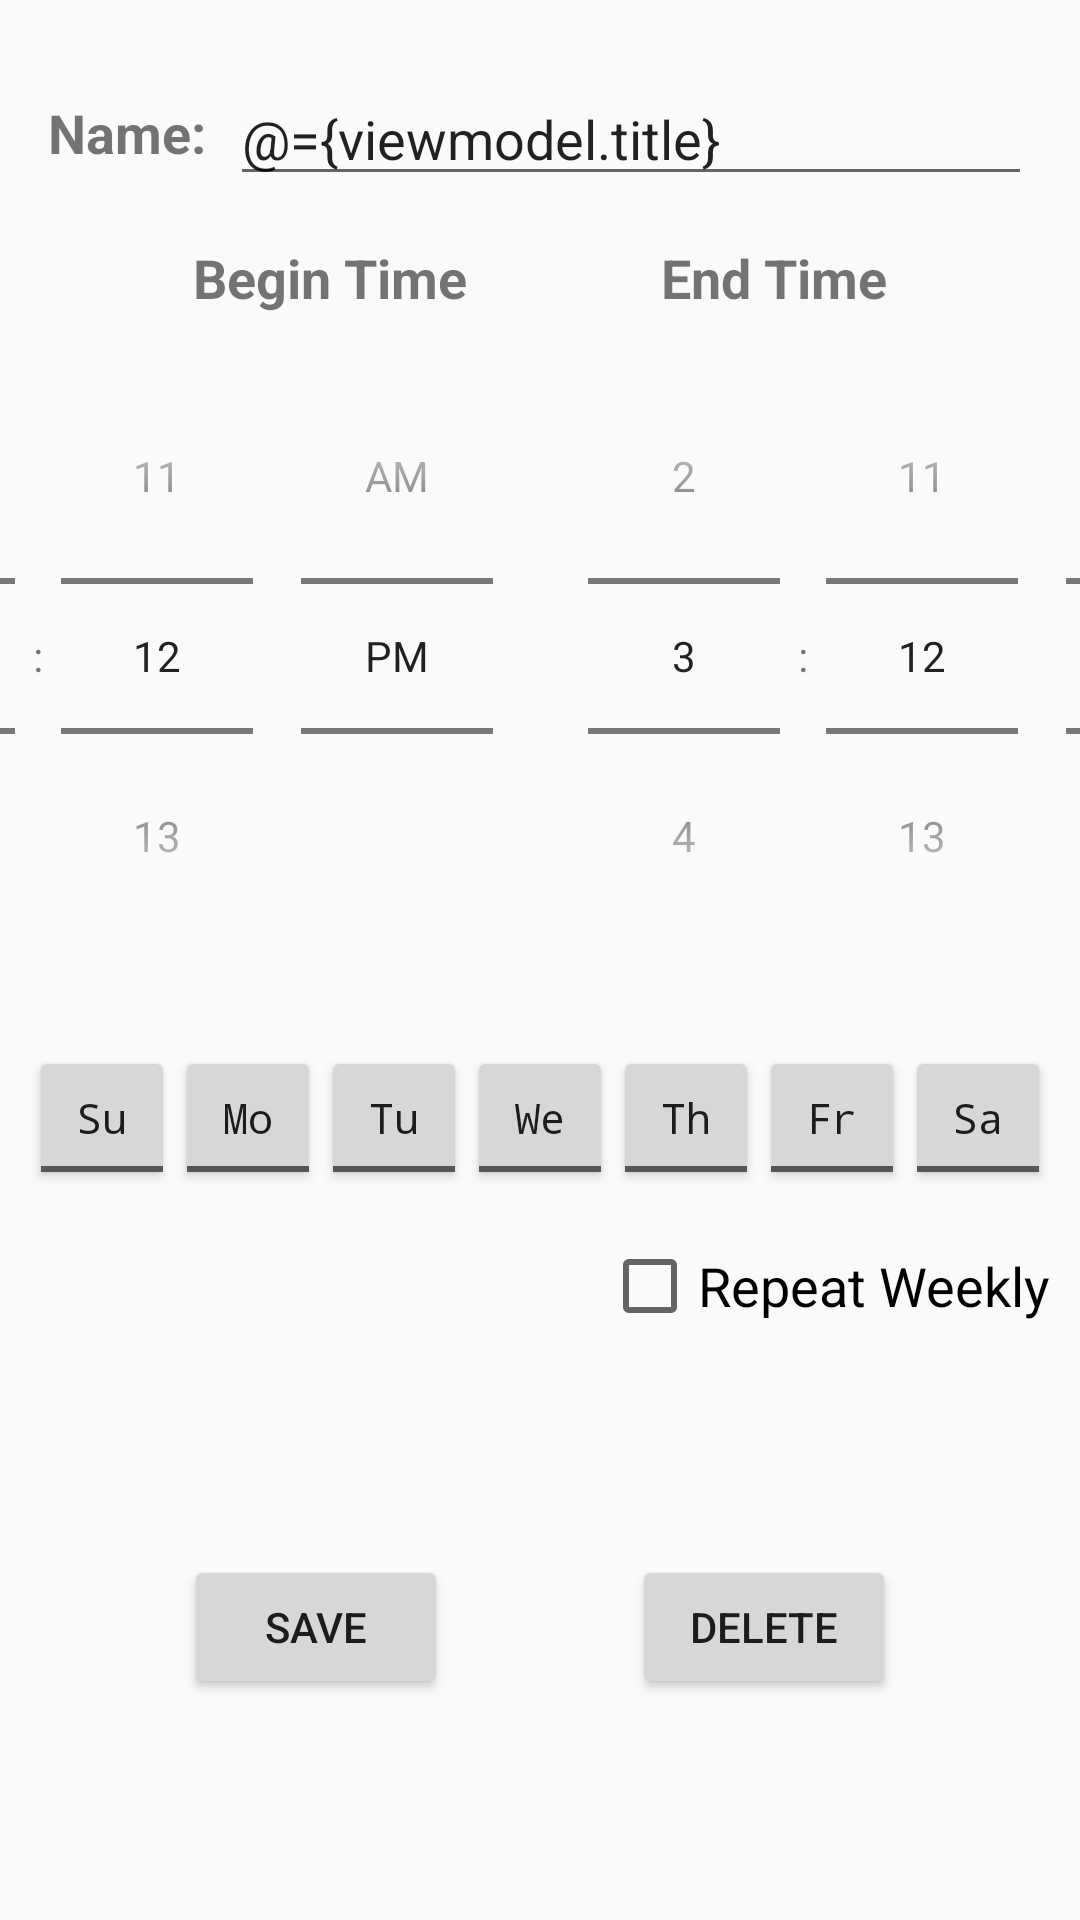

Reconstruct the res/layout file that produces this screen, plus the resources it refers to.
<!-- AndroidManifest.xml: application theme AppTheme -->
<!-- res/layout/fragment_timeslot_detail.xml -->
<?xml version="1.0" encoding="utf-8"?>
<layout xmlns:android="http://schemas.android.com/apk/res/android"
    xmlns:app="http://schemas.android.com/apk/res-auto"
    xmlns:tools="http://schemas.android.com/tools">

    <data>

        <import type="android.view.View" />

        <variable
            name="viewmodel"
            type="com.mycompany.chservicetime.timeslotdetail.TimeslotDetailViewModel" />
    </data>

    <androidx.constraintlayout.widget.ConstraintLayout
        android:layout_width="match_parent"
        android:layout_height="match_parent"
        tools:context=".timeslotdetail.TimeslotDetailFragment">

        <Button
            android:id="@+id/delete_button"
            android:layout_width="wrap_content"
            android:layout_height="wrap_content"
            android:onClick="@{()->viewmodel.deleteTimeslot()}"
            android:text="@string/delete_button"
            android:visibility="@{viewmodel.newTimeslot ? View.GONE : View.VISIBLE}"
            app:layout_constraintEnd_toEndOf="parent"
            app:layout_constraintHorizontal_bias="0.5"
            app:layout_constraintStart_toEndOf="@+id/save_button"
            app:layout_constraintTop_toTopOf="@+id/save_button" />

        <Button
            android:id="@+id/save_button"
            android:layout_width="wrap_content"
            android:layout_height="wrap_content"
            android:onClick="@{()->viewmodel.saveTimeslot()}"
            android:text="@string/save_button"
            app:layout_constraintBottom_toBottomOf="parent"
            app:layout_constraintEnd_toStartOf="@+id/delete_button"
            app:layout_constraintHorizontal_bias="0.5"
            app:layout_constraintStart_toStartOf="parent"
            app:layout_constraintTop_toBottomOf="@+id/repeat_checkBox" />

        <TextView
            android:id="@+id/textView5"
            android:layout_width="wrap_content"
            android:layout_height="wrap_content"
            android:layout_marginStart="16dp"
            android:layout_marginTop="8dp"
            android:text="Name:"
            android:textSize="18sp"
            android:textStyle="bold"
            app:layout_constraintStart_toStartOf="parent"
            app:layout_constraintTop_toTopOf="@+id/timeslot_title" />

        <EditText
            android:id="@+id/timeslot_title"
            android:layout_width="0dp"
            android:layout_height="wrap_content"
            android:layout_marginStart="8dp"
            android:layout_marginTop="24dp"
            android:layout_marginEnd="16dp"
            android:ems="20"
            android:hint="Pleae input a name."
            android:inputType="textPersonName"
            android:text="@={viewmodel.title}"
            android:textSize="18sp"
            app:layout_constraintEnd_toEndOf="parent"
            app:layout_constraintStart_toEndOf="@+id/textView5"
            app:layout_constraintTop_toTopOf="parent" />

        <ToggleButton
            android:id="@+id/day_fri_button"
            android:layout_width="wrap_content"
            android:layout_height="wrap_content"
            android:checked="@={viewmodel.day5Selected}"
            android:fontFamily="monospace"
            android:minWidth="0dp"
            android:paddingLeft="16dp"
            android:paddingRight="16dp"
            android:text="ToggleButton"
            android:textAllCaps="false"
            android:textOff="Fr"
            android:textOn="Fr"
            app:layout_constraintBottom_toBottomOf="@+id/day_sat_button"
            app:layout_constraintEnd_toStartOf="@+id/day_sat_button"
            app:layout_constraintHorizontal_bias="0.5"
            app:layout_constraintStart_toEndOf="@+id/day_thu_button" />

        <ToggleButton
            android:id="@+id/day_sun_button"
            android:layout_width="wrap_content"
            android:layout_height="wrap_content"
            android:layout_marginStart="16dp"
            android:checked="@={viewmodel.day0Selected}"
            android:fontFamily="monospace"
            android:minWidth="0dp"
            android:paddingLeft="16dp"
            android:paddingRight="16dp"
            android:text="ToggleButton"
            android:textAllCaps="false"
            android:textOff="Su"
            android:textOn="Su"
            app:layout_constraintBottom_toBottomOf="@+id/day_mon_button"
            app:layout_constraintEnd_toStartOf="@+id/day_mon_button"
            app:layout_constraintHorizontal_bias="0.5"
            app:layout_constraintStart_toStartOf="parent" />

        <ToggleButton
            android:id="@+id/day_mon_button"
            android:layout_width="wrap_content"
            android:layout_height="wrap_content"
            android:checked="@={viewmodel.day1Selected}"
            android:fontFamily="monospace"
            android:minWidth="0dp"
            android:paddingLeft="16dp"
            android:paddingRight="16dp"
            android:text="ToggleButton"
            android:textAllCaps="false"
            android:textOff="Mo"
            android:textOn="Mo"
            app:layout_constraintBottom_toBottomOf="@+id/day_tue_button"
            app:layout_constraintEnd_toStartOf="@+id/day_tue_button"
            app:layout_constraintHorizontal_bias="0.5"
            app:layout_constraintStart_toEndOf="@+id/day_sun_button" />

        <ToggleButton
            android:id="@+id/day_tue_button"
            android:layout_width="wrap_content"
            android:layout_height="wrap_content"
            android:checked="@={viewmodel.day2Selected}"
            android:fontFamily="monospace"
            android:minWidth="0dp"
            android:paddingLeft="16dp"
            android:paddingRight="16dp"
            android:text="ToggleButton"
            android:textAllCaps="false"
            android:textOff="Tu"
            android:textOn="Tu"
            app:layout_constraintBottom_toBottomOf="@+id/day_wed_button"
            app:layout_constraintEnd_toStartOf="@+id/day_wed_button"
            app:layout_constraintHorizontal_bias="0.5"
            app:layout_constraintStart_toEndOf="@+id/day_mon_button" />

        <ToggleButton
            android:id="@+id/day_wed_button"
            android:layout_width="wrap_content"
            android:layout_height="wrap_content"
            android:checked="@={viewmodel.day3Selected}"
            android:fontFamily="monospace"
            android:minWidth="0dp"
            android:paddingLeft="16dp"
            android:paddingRight="16dp"
            android:text="ToggleButton"
            android:textAllCaps="false"
            android:textOff="We"
            android:textOn="We"
            app:layout_constraintBottom_toBottomOf="@+id/day_thu_button"
            app:layout_constraintEnd_toStartOf="@+id/day_thu_button"
            app:layout_constraintHorizontal_bias="0.5"
            app:layout_constraintStart_toEndOf="@+id/day_tue_button" />

        <ToggleButton
            android:id="@+id/day_thu_button"
            android:layout_width="wrap_content"
            android:layout_height="wrap_content"
            android:checked="@={viewmodel.day4Selected}"
            android:fontFamily="monospace"
            android:minWidth="0dp"
            android:paddingLeft="16dp"
            android:paddingRight="16dp"
            android:text="ToggleButton"
            android:textAllCaps="false"
            android:textOff="Th"
            android:textOn="Th"
            app:layout_constraintBottom_toBottomOf="@+id/day_fri_button"
            app:layout_constraintEnd_toStartOf="@+id/day_fri_button"
            app:layout_constraintHorizontal_bias="0.5"
            app:layout_constraintStart_toEndOf="@+id/day_wed_button" />

        <ToggleButton
            android:id="@+id/day_sat_button"
            android:layout_width="wrap_content"
            android:layout_height="wrap_content"
            android:layout_marginTop="24dp"
            android:layout_marginEnd="16dp"
            android:checked="@={viewmodel.day6Selected}"
            android:fontFamily="monospace"
            android:minWidth="0dp"
            android:paddingLeft="16dp"
            android:paddingRight="16dp"
            android:text="ToggleButton"
            android:textAllCaps="false"
            android:textOff="Sa"
            android:textOn="Sa"
            app:layout_constraintEnd_toEndOf="parent"
            app:layout_constraintHorizontal_bias="0.5"
            app:layout_constraintStart_toEndOf="@+id/day_fri_button"
            app:layout_constraintTop_toBottomOf="@+id/timeslot_end_time" />

        <CheckBox
            android:id="@+id/repeat_checkBox"
            android:layout_width="wrap_content"
            android:layout_height="wrap_content"
            android:layout_marginTop="16dp"
            android:checked="@={viewmodel.repeated}"
            android:text="Repeat Weekly"
            android:textSize="18sp"
            app:layout_constraintEnd_toEndOf="@+id/day_sat_button"
            app:layout_constraintTop_toBottomOf="@+id/day_sat_button" />

        <TimePicker
            android:id="@+id/timeslot_begin_time"
            android:layout_width="wrap_content"
            android:layout_height="wrap_content"
            android:layout_marginTop="8dp"
            android:hour="@={viewmodel.beginTimeHour}"
            android:minute="@={viewmodel.beginTimeMunite}"
            android:timePickerMode="spinner"
            app:layout_constraintEnd_toStartOf="@+id/timeslot_end_time"
            app:layout_constraintHorizontal_bias="0.5"
            app:layout_constraintStart_toStartOf="parent"
            app:layout_constraintTop_toBottomOf="@+id/textView7" />

        <TextView
            android:id="@+id/textView7"
            android:layout_width="wrap_content"
            android:layout_height="wrap_content"
            android:layout_marginTop="24dp"
            android:text="Begin Time"
            android:textSize="18sp"
            android:textStyle="bold"
            app:layout_constraintEnd_toStartOf="@+id/textView8"
            app:layout_constraintHorizontal_bias="0.5"
            app:layout_constraintStart_toStartOf="parent"
            app:layout_constraintTop_toBottomOf="@+id/textView5" />

        <TextView
            android:id="@+id/textView8"
            android:layout_width="wrap_content"
            android:layout_height="wrap_content"
            android:text="End Time"
            android:textSize="18sp"
            android:textStyle="bold"
            app:layout_constraintEnd_toEndOf="parent"
            app:layout_constraintHorizontal_bias="0.5"
            app:layout_constraintStart_toEndOf="@+id/textView7"
            app:layout_constraintTop_toTopOf="@+id/textView7" />

        <TimePicker
            android:id="@+id/timeslot_end_time"
            android:layout_width="wrap_content"
            android:layout_height="wrap_content"
            android:hour="@={viewmodel.endTimeHour}"
            android:minute="@={viewmodel.endTimeMunite}"
            android:timePickerMode="spinner"
            app:layout_constraintEnd_toEndOf="parent"
            app:layout_constraintHorizontal_bias="0.5"
            app:layout_constraintStart_toEndOf="@+id/timeslot_begin_time"
            app:layout_constraintTop_toTopOf="@+id/timeslot_begin_time" />


    </androidx.constraintlayout.widget.ConstraintLayout>

</layout>
<!-- resources referenced by this layout -->
<resources>
  <string name="delete_button">Delete</string>
  <string name="save_button">Save</string>
  <style name="AppTheme" parent="Theme.AppCompat.Light.DarkActionBar">
          
          <item name="colorPrimary">@color/colorPrimary</item>
          <item name="colorPrimaryDark">@color/colorPrimaryDark</item>
          <item name="colorAccent">@color/colorAccent</item>
      </style>
  <!-- not gathered from this repository: default colours our renderer supplied (Android Studio template values) -->
  <color name="colorPrimary">#FF6200EE</color>
  <color name="colorPrimaryDark">#FF3700B3</color>
  <color name="colorAccent">#FF03DAC5</color>
</resources>
